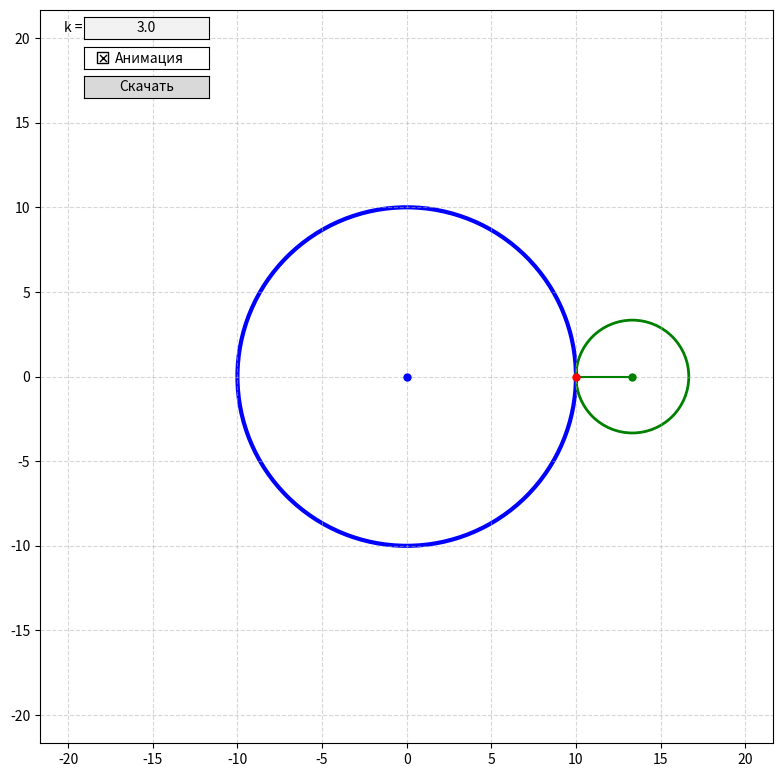

Recreate this plot in Python.
import numpy as np
import matplotlib.pyplot as plt
from matplotlib.animation import FuncAnimation
from matplotlib.widgets import TextBox, CheckButtons, Button
from fractions import Fraction


class Epicycloid:
    def __init__(self, title: str):
        self._R = 10
        self._k = 3.0
        self._r = self._R / self._k
        self._need_anims = True

        self._x_path = None
        self._y_path = None
        self._phi_values = None
        self._frames = None
        self._compute_path(self._k)

        self._ani = None

        plt.rcParams['toolbar'] = 'None'

        self._figure, self._axes = plt.subplots(figsize=(8, 8))

        self._figure.canvas.manager.set_window_title(title)
        match plt.get_backend():
            case 'qtagg': self._figure.canvas.window().setMinimumSize(650, 650)
            case 'tkagg': self._figure.canvas.window().minsize(650, 650)
        self._figure.tight_layout(pad=1)
        self._axes.set_aspect('equal')
        self._axes.grid(True, linestyle='--', alpha=0.5)

        self._init_ui()
        self._init_objects()
        self._set_limits()
        self._restart_animation()

    def _compute_path(self, k: float):
        r = self._R / k
        period = Fraction(k + 1).limit_denominator(1000).denominator
        total_angle = 2 * np.pi * period
        step = 500 * period
        self._phi_values = np.linspace(0, total_angle, step)
        self._x_path = r * ((k + 1) * np.cos(self._phi_values) - np.cos(self._phi_values * (k + 1)))
        self._y_path = r * ((k + 1) * np.sin(self._phi_values) - np.sin(self._phi_values * (k + 1)))
        self._r = r

        frame_step = max(1, len(self._phi_values) // 250)
        self._frames = list(range(0, len(self._phi_values), frame_step))
        if self._frames[-1] != len(self._phi_values) - 1:
            self._frames.append(len(self._phi_values) - 1)

    def _set_limits(self):
        lim = self._R + 2 * self._r + 5
        self._axes.set_xlim(-lim, lim)
        self._axes.set_ylim(-lim, lim)

    def _init_ui(self):
        ax_textbox = self._axes.inset_axes((0.06, 0.96, 0.17, 0.03))
        self._k_txbx = TextBox(ax_textbox, 'k =', str(self._k), textalignment='center')
        self._k_txbx.on_submit(self._on_k_submit)

        ax_checkbox = self._axes.inset_axes((0.06, 0.92, 0.17, 0.03))
        self._need_anims_chbx = CheckButtons(
            ax_checkbox,
            ['Анимация'], [self._need_anims],
            frame_props={'sizes': [60]}
        )
        self._need_anims_chbx.on_clicked(self._on_need_anims_click)

        ax_button = self._axes.inset_axes((0.06, 0.88, 0.17, 0.03))
        self._as_img_btn = Button(ax_button, 'Скачать')
        self._as_img_btn.on_clicked(self._on_as_img_click)

    def _init_objects(self):
        self._blue_circle = plt.Circle((0, 0), self._R, color='blue', fill=False, linewidth=3)
        self._axes.add_patch(self._blue_circle)

        self._green_circle = plt.Circle((self._R + self._r, 0), self._r, color='green', fill=False, linewidth=2)
        self._axes.add_patch(self._green_circle)

        self._radius = plt.Line2D((self._R, self._R + self._r), (0, 0), color='green')
        self._axes.add_line(self._radius)

        self._point_A = self._axes.plot([0], [0], 'bo', markersize=5)[0]
        self._point_B = self._axes.plot([], [], 'ro', markersize=5)[0]
        self._point_C = self._axes.plot([], [], 'go', markersize=5)[0]

        self._red_line = self._axes.plot([], [], color='red', linewidth=2.5)[0]

    def _reset_graph(self):
        self._red_line.set_data([], [])

        k = self._k
        r = self._r
        phi0 = self._phi_values[0]
        cx = r * (k + 1) * np.cos(phi0)
        cy = r * (k + 1) * np.sin(phi0)
        self._green_circle.center = (cx, cy)
        self._point_C.set_data([cx], [cy])
        bx, by = self._x_path[0], self._y_path[0]
        self._radius.set_data([bx, cx], [by, cy])
        self._point_B.set_data([bx], [by])

        self._figure.canvas.draw_idle()

    def _restart_animation(self):
        if self._ani is not None:
            self._ani.event_source.stop()
            self._ani = None

        self._reset_graph()

        self._ani = FuncAnimation(
            self._figure, self._update_graph,
            frames=len(self._frames),
            interval=10,
            repeat=True,
            repeat_delay=2500,
            cache_frame_data=False
        )

    def _on_k_submit(self, value):
        try:
            value = float(value)
            if value <= 0:
                raise ValueError
        except ValueError:
            self._k_txbx.set_val(str(self._k))
            return

        self._k = value
        self._compute_path(value)
        self._set_limits()
        self._green_circle.set_radius(self._r)

        if not self._need_anims:
            self._red_line.set_data(self._x_path, self._y_path)
        else:
            self._restart_animation()

    def _on_need_anims_click(self, _value):
        self._need_anims = not self._need_anims

        self._green_circle.set_visible(self._need_anims)
        self._blue_circle.set_visible(self._need_anims)
        self._radius.set_visible(self._need_anims)
        self._point_A.set_visible(self._need_anims)
        self._point_B.set_visible(self._need_anims)
        self._point_C.set_visible(self._need_anims)

        if self._need_anims:
            self._restart_animation()
        else:
            if self._ani is not None:
                self._ani.event_source.stop()
                self._ani = None

            self._red_line.set_data(self._x_path, self._y_path)
            self._figure.canvas.draw_idle()

    def _on_as_img_click(self, _value):
        fig, ax = plt.subplots(figsize=(5, 5))

        ax.set_title(f'Эпициклоида с k = {self._k}')
        ax.set_aspect('equal')
        ax.grid(True, linestyle='--', alpha=0.5)
        ax.plot(self._x_path, self._y_path, 'red', linewidth=2.5)

        lim = self._R + 2 * self._r + 5
        ax.set_xlim(-lim, lim)
        ax.set_ylim(-lim, lim)

        from datetime import datetime
        filename = f'epicycloid_{datetime.now().strftime("%d-%m-%Y_%H-%M-%S")}.png'
        fig.savefig(filename, bbox_inches='tight')
        plt.close(fig)

    def _update_graph(self, frame):
        idx = self._frames[frame]
        phi_current = self._phi_values[idx]
        k = self._k
        r = self._r

        cx = r * (k + 1) * np.cos(phi_current)
        cy = r * (k + 1) * np.sin(phi_current)
        self._green_circle.center = (cx, cy)
        self._point_C.set_data([cx], [cy])

        bx, by = self._x_path[idx], self._y_path[idx]
        self._radius.set_data([bx, cx], [by, cy])
        self._point_B.set_data([bx], [by])

        self._red_line.set_data(self._x_path[:idx + 1], self._y_path[:idx + 1])

        return self._red_line, self._green_circle, self._radius, self._point_B, self._point_C

    @staticmethod
    def show():
        plt.show()


if __name__ == '__main__':
    main = Epicycloid('Учебная практика №1')
    main.show()
